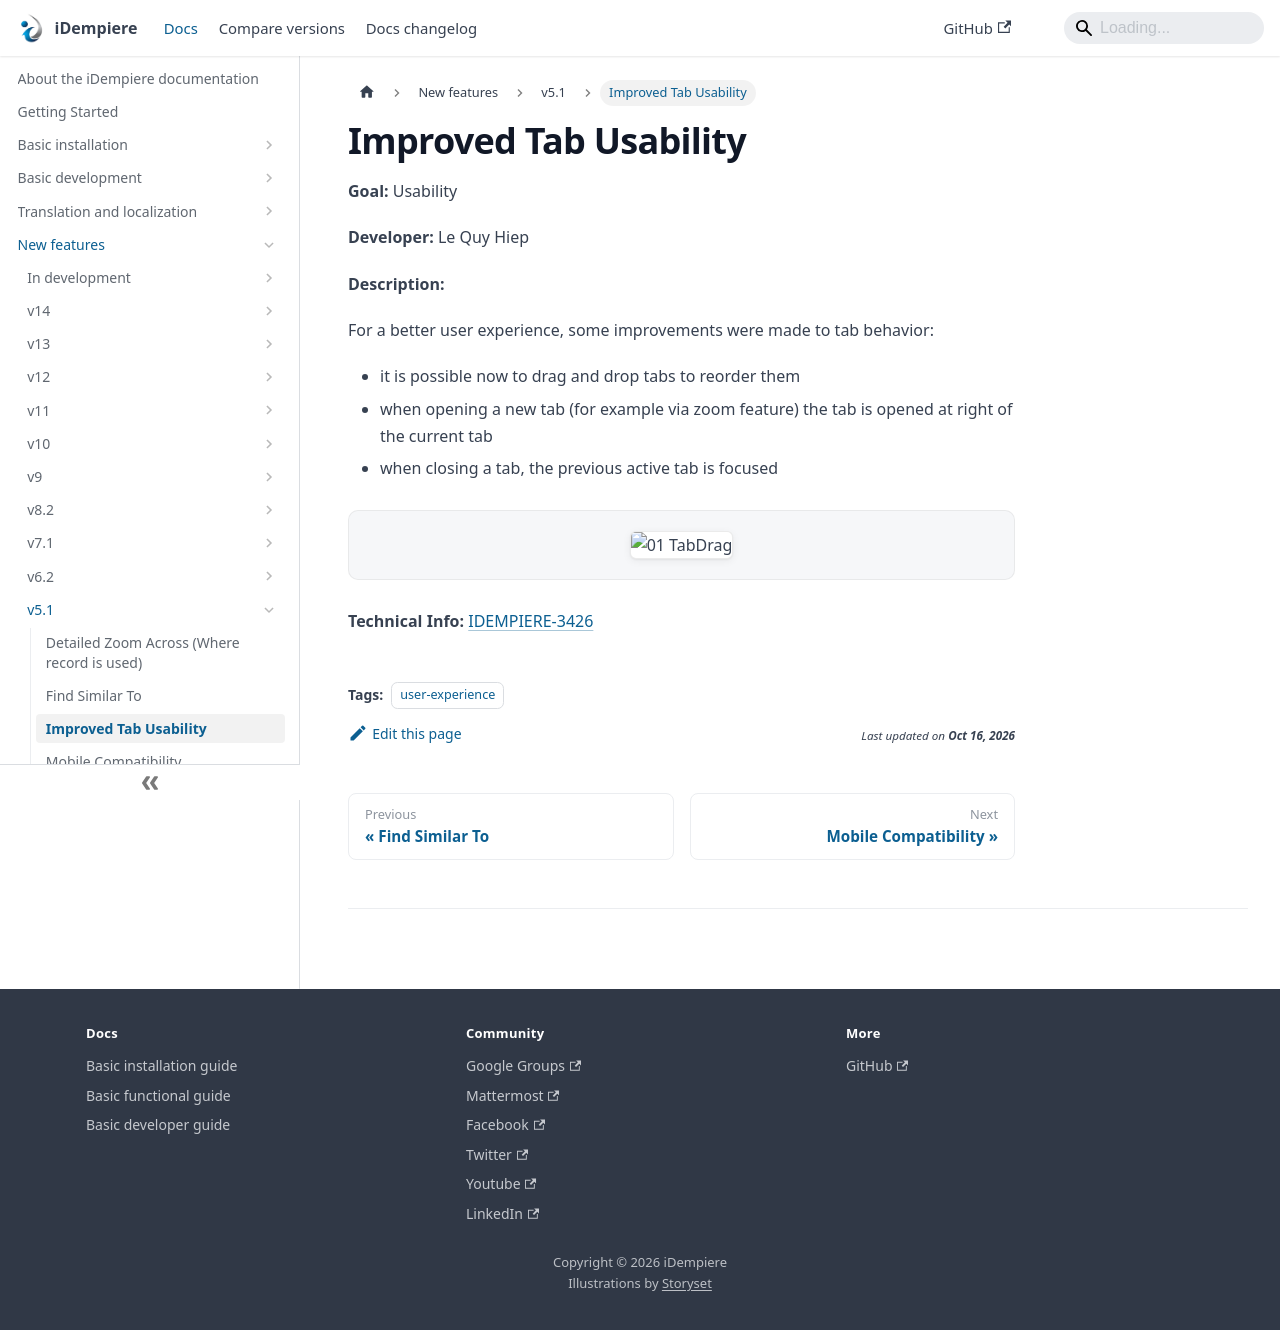

repository: idempiere/idempiere.github.io · page: docs/new-features/v5.1/improved-tab-usability.html · generator: docusaurus

---
sidebar_position: 3
sidebar_label: "Improved Tab Usability"
description: "Improved Tab Usability: a New Feature in iDempiere 5.1."
tags: [user-experience]
---
# Improved Tab Usability

**Goal:** Usability

**Developer:** Le Quy Hiep

**Description:**

For a better user experience, some improvements were made to tab behavior:
- it is possible now to drag and drop tabs to reorder them
- when opening a new tab (for example via zoom feature) the tab is opened at right of the current tab
- when closing a tab, the previous active tab is focused

![01 TabDrag](pathname:///img/new-features/v5.1/01_TabDrag.png)

**Technical Info:** [IDEMPIERE-3426](http://idempiere.atlassian.net/browse/IDEMPIERE-3426)
